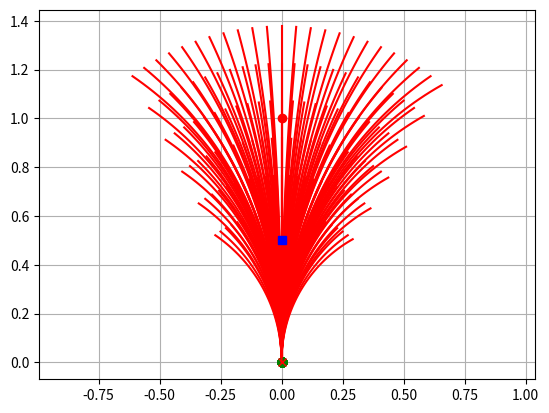

Write Python code to recreate this figure.
import math
import time
import numpy as np
import matplotlib.pyplot as plt

class Config(object):
    """
    用来仿真的参数，
    """

    def __init__(self):
        # robot parameter
        self.max_speed = 0.3  # [m/s]  # 最大速度
        #self.min_speed = 0  # [m/s]  # 最小速度，设置为可以倒车
        self.min_speed = 0.1  # [m/s]  # 最小速度，设置为不倒车
        self.max_yawrate = 120.0 * math.pi / 180.0  # [rad/s]  # 最大角速度
        self.max_accel = 0.8  # [m/ss]  # 最大加速度
        self.max_dyawrate = 120.0 * math.pi / 180.0  # [rad/ss]  # 最大角加速度
        self.v_reso = 0.03  # [m/s]，速度分辨率
        self.yawrate_reso = 1 * math.pi / 180.0  # [rad/s]，角速度分辨率
        self.dt = 0.1  # [s]  # 采样周期
        self.predict_time = 5  # [s]  # 向前预估三秒
        self.to_goal_cost_gain = 10 # 目标代价增益
        self.speed_cost_gain = 10  # 速度代价增益
        self.obstacle_cost_gain = 10
        self.robot_radius = 0.1  # [m]  # 机器人半径

def motion(x, u, dt):

    x[0] += u[0] * math.cos(x[2]) * dt  # x方向位移
    x[1] += u[0] * math.sin(x[2]) * dt  # y
    x[2] += u[1] * dt  # 航向角
    x[3] = u[0]  # 速度v
    x[4] = u[1]  # 角速度w

    return x

def calc_dynamic_window(x, config):
    """
    位置空间集合
    """

    # 车辆能够达到的最大最小速度
    vs = [config.min_speed, config.max_speed,
          -config.max_yawrate, config.max_yawrate]

    # 一个采样周期能够变化的最大最小速度
    vd = [x[3] - config.max_accel * config.dt,
          x[3] + config.max_accel * config.dt,
          x[4] - config.max_dyawrate * config.dt,
          x[4] + config.max_dyawrate * config.dt]

    # 求出两个速度集合的交集
    vr = [max(vs[0], vd[0]), min(vs[1], vd[1]),
          max(vs[2], vd[2]), min(vs[3], vd[3])]

    return vr


def calc_trajectory(x_init, v, w, config):
    """
    预测x秒内的轨迹
    """
    x = np.array(x_init)
    trajectory = np.array(x)
    time = 0
    while time <= config.predict_time:
        x = motion(x, [v, w], config.dt)
        trajectory = np.vstack((trajectory, x))  # 垂直堆叠，vertical
        time += config.dt

    return trajectory


def calc_to_goal_cost(trajectory, goal, config):
    """
    计算轨迹到目标点的代价
    """
    # calc to goal cost. It is 2D norm.

    dx = goal[0] - trajectory[-1, 0]
    dy = goal[1] - trajectory[-1, 1]
    goal_dis = math.sqrt(dx ** 2 + dy ** 2)
    cost = config.to_goal_cost_gain * goal_dis
    #error_angle = math.atan2(dy, dx)
    #cost = abs(error_angle - trajectory[-1, 2])

    return cost


def calc_obstacle_cost(traj, ob, config):
    """
    计算预测轨迹和障碍物的最小距离，dist(v,w)
    """

    skip_n = 2  # for speed up
    minr = float("inf")

    for ii in range(0, len(traj[:, 1]), skip_n):
        for i in range(len(ob[:, 0])):
            ox = ob[i, 0]
            oy = ob[i, 1]
            dx = traj[ii, 0] - ox
            dy = traj[ii, 1] - oy

            r = math.sqrt(dx ** 2 + dy ** 2)
            if r <= config.robot_radius:
                return float("Inf")  # collision

            if minr >= r:
                minr = r

    return 1.0 / minr  # OK


def calc_final_input(x, u, vr, config, goal, ob):
    """
    计算采样空间的评价函数，选择最合适的那一个作为最终输入
    """
    x_init = x[:]
    min_cost = 10000.0
    min_u = u
    v = 0.5

    best_trajectory = np.array([x])

    # evaluate all trajectory with sampled input in dynamic window
    # v,生成一系列速度，w，生成一系列角速度

    for v in np.arange(vr[0], vr[1], config.v_reso):
        for w in np.arange(vr[2], vr[3], config.yawrate_reso):

            trajectory = calc_trajectory(x_init, v, w, config)

            # calc cost
            to_goal_cost = config.to_goal_cost_gain * calc_to_goal_cost(trajectory, goal, config)
            speed_cost = config.speed_cost_gain * (config.max_speed - trajectory[-1, 3])
            ob_cost = config.obstacle_cost_gain * calc_obstacle_cost(trajectory, ob, config)

            # 评价函数多种多样，看自己选择
            final_cost = to_goal_cost + speed_cost + ob_cost

            #print(to_goal_cost, speed_cost, ob_cost)

            # search minimum trajectory
            if min_cost >= final_cost:
                min_cost = final_cost
                min_u = [v, w]
                best_trajectory = trajectory

    return min_u, best_trajectory


def dwa_control(x, u, config, goal, ob):
    """
    调用前面的几个函数，生成最合适的速度空间和轨迹搜索空间
    """
    # Dynamic Window control

    vr = calc_dynamic_window(x, config)

    u, trajectory = calc_final_input(x, u, vr, config, goal, ob)

    return u, trajectory


def plot_arrow(x, y, yaw, length=0.5, width=0.01):
    """
    arrow函数绘制箭头
    """
    plt.arrow(x, y, length * math.cos(yaw), length * math.sin(yaw),
              head_length=0.15 * width, head_width=width)
    plt.plot(x, y)


def main():
    """
    主函数
    :return:
    """
    # print(__file__ + " start!!")
    # 初始化位置空间
    x = np.array([0.0, 0.0, math.pi / 2.0, 0.2, 0.0])

    goal = np.array([0, 1])

    ob = np.matrix([[0, 0.5]])
    u = np.array([0.3, 0.0])
    config = Config()
    trajectory = np.array(x)

    num = 0

    time_start = time.time()

    #u, best_trajectory = dwa_control(x, u, config, goal, ob)

    vr = calc_dynamic_window(x, config)
    trajs = []
    for v in np.arange(vr[0], vr[1], config.v_reso):
        for w in np.arange(vr[2], vr[3], config.yawrate_reso):
            print([v, w])
            trajs.append(calc_trajectory(x, v, w, config))

    
    time_end = time.time()

    print('time:', time_end - time_start)
    print(trajectory)

    print("Done", num)

    draw_path(trajs, goal, ob, x)

def draw_path(trajectorys, goal, ob, x):
    """
    画图函数
    """
    
    plt.cla()  # 清除上次绘制图像
    
    for trajectory in trajectorys:
        plt.plot(0, 0, "og")
        #plot_arrow(x[0], x[1], x[2])
        plt.axis("equal")
        plt.grid(True)
        plt.plot(trajectory[:, 0], trajectory[:, 1], 'r-')
    plt.plot(goal[0], goal[1], "ro")
    plt.plot(ob[:, 0], ob[:, 1], "bs")
    plt.plot(x[0], x[1], "xr")
    plt.show()


if __name__ == '__main__':
    main()
